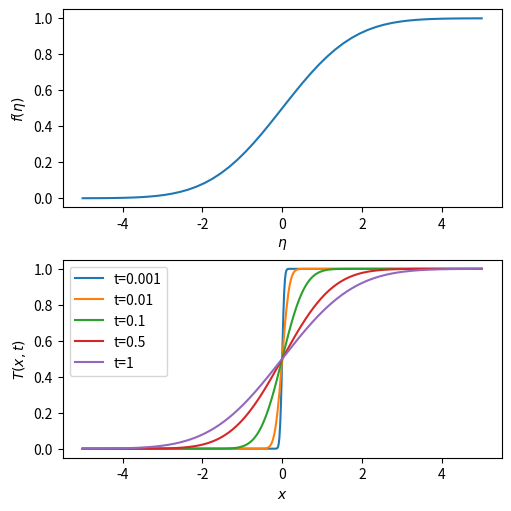

Source code (Python):
import numpy as np
import matplotlib.pyplot as plt
from scipy.special import erf
fig, (ax1, ax2) = plt.subplots(2, 1, layout="constrained", figsize=(5, 5))
eta = np.linspace(-5, 5)
ax1.plot(eta, (1 + erf(eta/2))/2)
ax1.set_xlabel(r'$\eta$')
ax1.set_ylabel(r'$f(\eta)$')
x = np.linspace(-5, 5, num=500)
for t in [0.001, 0.01, 0.1, 0.5, 1]:
    ax2.plot(x, (1 + erf(x/(2*np.sqrt(t))))/2, label=f't={t}')
ax2.set_xlabel(r'$x$')
ax2.set_ylabel(r'$T(x,t)$')
ax2.legend()
plt.show()
